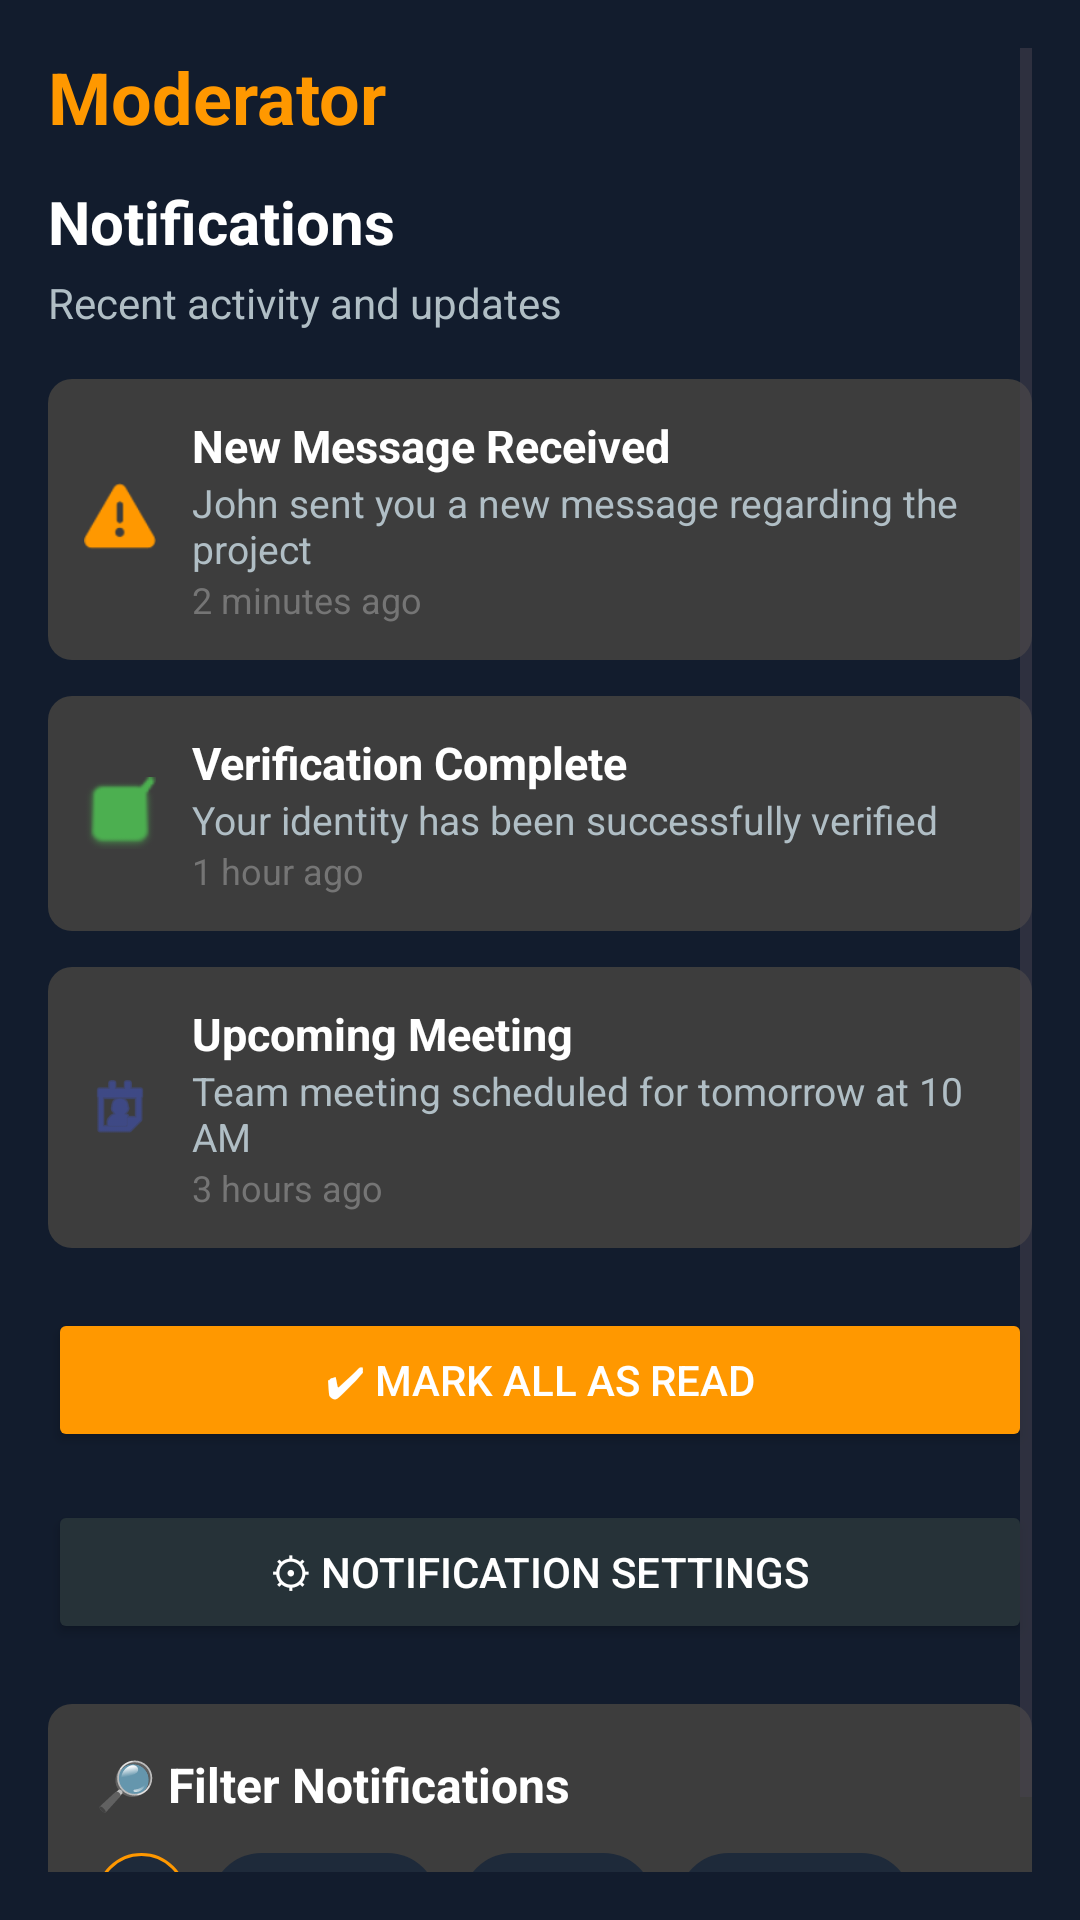

Here is an Android app screen rendered from its layout file. Give the layout XML and the strings, colors and styles it references.
<!-- AndroidManifest.xml: application theme Theme.Exam_Moderator -->
<!-- res/layout/activity_notification.xml -->
<?xml version="1.0" encoding="utf-8"?>
<ScrollView xmlns:android="http://schemas.android.com/apk/res/android"
    xmlns:app="http://schemas.android.com/apk/res-auto"
    android:layout_width="match_parent"
    android:layout_height="match_parent"
    xmlns:tools="http://schemas.android.com/tools"
    android:background="#121C2D"
    android:id="@+id/main"
    tools:context=".NotificationActivity"
    android:padding="16dp">

    <LinearLayout
        android:layout_width="match_parent"
        android:layout_height="wrap_content"
        android:orientation="vertical">

        <TextView
            android:id="@+id/title"
            android:layout_width="wrap_content"
            android:layout_height="wrap_content"
            android:text="Moderator"
            android:textColor="#FF9800"
            android:textSize="24sp"
            android:textStyle="bold" />

        
        <TextView
            android:layout_width="wrap_content"
            android:layout_height="wrap_content"
            android:text="Notifications"
            android:textColor="#FFFFFF"
            android:textSize="20sp"
            android:textStyle="bold"
            android:layout_marginTop="12dp" />

        <TextView
            android:layout_width="wrap_content"
            android:layout_height="wrap_content"
            android:text="Recent activity and updates"
            android:textColor="#B0BEC5"
            android:textSize="14sp"
            android:layout_marginTop="4dp"
            android:layout_marginBottom="16dp" />

        
        <LinearLayout
            android:layout_width="match_parent"
            android:layout_height="wrap_content"
            android:orientation="horizontal"
            android:padding="12dp"
            android:background="@drawable/edittext_bg"
            android:layout_marginBottom="12dp"
            android:gravity="center_vertical">

            <ImageView
                android:layout_width="24dp"
                android:layout_height="24dp"
                android:src="@android:drawable/ic_dialog_alert"
                android:layout_marginEnd="12dp"
                app:tint="#FF9800" />

            <LinearLayout
                android:layout_width="0dp"
                android:layout_height="wrap_content"
                android:layout_weight="1"
                android:orientation="vertical">

                <TextView
                    android:text="New Message Received"
                    android:textColor="#FFFFFF"
                    android:textStyle="bold"
                    android:textSize="15sp"
                    android:layout_width="wrap_content"
                    android:layout_height="wrap_content" />

                <TextView
                    android:text="John sent you a new message regarding the project"
                    android:textColor="#B0BEC5"
                    android:textSize="13sp"
                    android:layout_width="wrap_content"
                    android:layout_height="wrap_content" />

                <TextView
                    android:text="2 minutes ago"
                    android:textColor="#757575"
                    android:textSize="12sp"
                    android:layout_width="wrap_content"
                    android:layout_height="wrap_content" />
            </LinearLayout>
        </LinearLayout>

        
        <LinearLayout
            android:layout_width="match_parent"
            android:layout_height="wrap_content"
            android:orientation="horizontal"
            android:padding="12dp"
            android:background="@drawable/edittext_bg"
            android:layout_marginBottom="12dp"
            android:gravity="center_vertical">

            <ImageView
                android:layout_width="24dp"
                android:layout_height="24dp"
                android:src="@android:drawable/checkbox_on_background"
                android:layout_marginEnd="12dp"
                app:tint="#4CAF50" />

            <LinearLayout
                android:layout_width="0dp"
                android:layout_height="wrap_content"
                android:layout_weight="1"
                android:orientation="vertical">

                <TextView
                    android:text="Verification Complete"
                    android:textColor="#FFFFFF"
                    android:textStyle="bold"
                    android:textSize="15sp"
                    android:layout_width="wrap_content"
                    android:layout_height="wrap_content" />

                <TextView
                    android:text="Your identity has been successfully verified"
                    android:textColor="#B0BEC5"
                    android:textSize="13sp"
                    android:layout_width="wrap_content"
                    android:layout_height="wrap_content" />

                <TextView
                    android:text="1 hour ago"
                    android:textColor="#757575"
                    android:textSize="12sp"
                    android:layout_width="wrap_content"
                    android:layout_height="wrap_content" />
            </LinearLayout>
        </LinearLayout>

        
        <LinearLayout
            android:layout_width="match_parent"
            android:layout_height="wrap_content"
            android:orientation="horizontal"
            android:padding="12dp"
            android:background="@drawable/edittext_bg"
            android:layout_marginBottom="20dp"
            android:gravity="center_vertical">

            <ImageView
                android:layout_width="24dp"
                android:layout_height="24dp"
                android:src="@android:drawable/ic_menu_my_calendar"
                android:layout_marginEnd="12dp"
                app:tint="#3F51B5" />

            <LinearLayout
                android:layout_width="0dp"
                android:layout_height="wrap_content"
                android:layout_weight="1"
                android:orientation="vertical">

                <TextView
                    android:text="Upcoming Meeting"
                    android:textColor="#FFFFFF"
                    android:textStyle="bold"
                    android:textSize="15sp"
                    android:layout_width="wrap_content"
                    android:layout_height="wrap_content" />

                <TextView
                    android:text="Team meeting scheduled for tomorrow at 10 AM"
                    android:textColor="#B0BEC5"
                    android:textSize="13sp"
                    android:layout_width="wrap_content"
                    android:layout_height="wrap_content" />

                <TextView
                    android:text="3 hours ago"
                    android:textColor="#757575"
                    android:textSize="12sp"
                    android:layout_width="wrap_content"
                    android:layout_height="wrap_content" />
            </LinearLayout>
        </LinearLayout>

        
        <Button
            android:id="@+id/btn_mark_all_read"
            android:layout_width="match_parent"
            android:layout_height="wrap_content"
            android:text="✔ Mark All as Read"
            android:backgroundTint="#FF9800"
            android:textColor="#FFFFFF"
            android:layout_marginBottom="16dp" />

        
        <Button
            android:id="@+id/btn_notification_settings"
            android:layout_width="match_parent"
            android:layout_height="wrap_content"
            android:text="⚙ Notification Settings"
            android:backgroundTint="#263238"
            android:textColor="#FFFFFF"
            android:layout_marginBottom="20dp" />

        
        <LinearLayout
            android:layout_width="match_parent"
            android:layout_height="wrap_content"
            android:orientation="vertical"
            android:background="@drawable/edittext_bg"
            android:padding="16dp">

            <TextView
                android:layout_width="wrap_content"
                android:layout_height="wrap_content"
                android:text="🔎 Filter Notifications"
                android:textColor="#FFFFFF"
                android:textSize="16sp"
                android:textStyle="bold"
                android:layout_marginBottom="12dp" />

            <LinearLayout
                android:layout_width="match_parent"
                android:layout_height="wrap_content"
                android:orientation="horizontal"
                android:gravity="center_vertical">

                <TextView
                    android:layout_width="wrap_content"
                    android:layout_height="wrap_content"
                    android:text="All"
                    android:textColor="#FF9800"
                    android:background="@drawable/chip_selected"
                    android:padding="8dp"
                    android:textSize="13sp"
                    android:layout_marginEnd="8dp" />

                <TextView
                    android:layout_width="wrap_content"
                    android:layout_height="wrap_content"
                    android:text="Messages"
                    android:textColor="#B0BEC5"
                    android:background="@drawable/chip_unselected"
                    android:padding="8dp"
                    android:textSize="13sp"
                    android:layout_marginEnd="8dp" />

                <TextView
                    android:layout_width="wrap_content"
                    android:layout_height="wrap_content"
                    android:text="Updates"
                    android:textColor="#B0BEC5"
                    android:background="@drawable/chip_unselected"
                    android:padding="8dp"
                    android:textSize="13sp"
                    android:layout_marginEnd="8dp" />

                <TextView
                    android:layout_width="wrap_content"
                    android:layout_height="wrap_content"
                    android:text="Reminders"
                    android:textColor="#B0BEC5"
                    android:background="@drawable/chip_unselected"
                    android:padding="8dp"
                    android:textSize="13sp" />
            </LinearLayout>
        </LinearLayout>


    </LinearLayout>
</ScrollView>
<!-- resources referenced by this layout -->
<resources>
  <!-- drawable chip_selected (drawable) -->
  <shape xmlns:android="http://schemas.android.com/apk/res/android"
      android:shape="rectangle">
      <solid android:color="#1E2A3A" />
      <stroke android:width="1dp" android:color="#FF9800" />
      <corners android:radius="20dp" />
  </shape>
  <!-- drawable chip_unselected (drawable) -->
  <shape xmlns:android="http://schemas.android.com/apk/res/android"
      android:shape="rectangle">
      <solid android:color="#1E2A3A" />
      <corners android:radius="20dp" />
  </shape>
  <!-- drawable edittext_bg (drawable) -->
  <shape xmlns:android="http://schemas.android.com/apk/res/android">
      <solid android:color="#3D3D3D"/>
      <corners android:radius="8dp"/>
  </shape>
  <style name="Theme.Exam_Moderator" parent="Base.Theme.Exam_Moderator" />
  <style name="Base.Theme.Exam_Moderator" parent="Theme.Material3.DayNight.NoActionBar">
          
          
      </style>
</resources>
